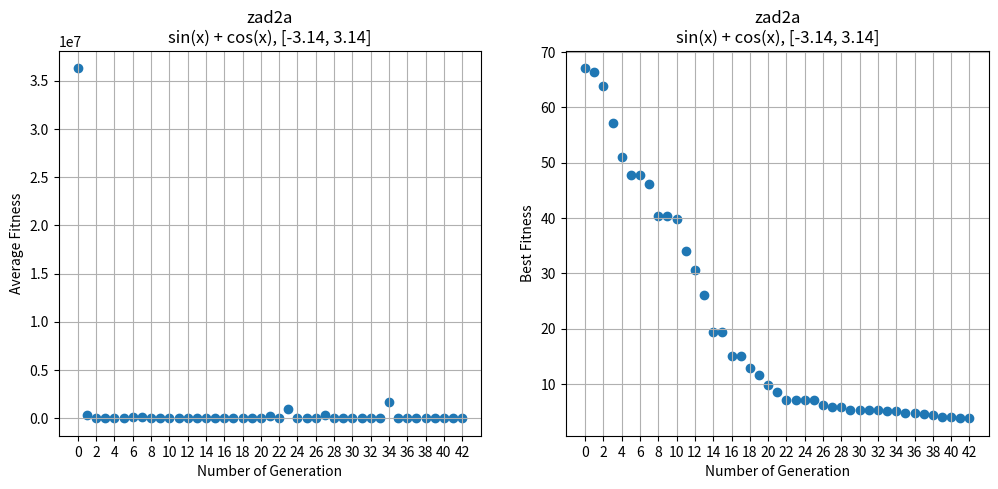

Recreate this plot in Python. (Note: this script raises an exception after producing the figure.)
import matplotlib.pyplot as plt

TASK = "zad" + "2a"
GRID = 2
N_GEN = 42
FROM = -3.14
TO = 3.14
FUNC_STR = "sin(x) + cos(x)"
TITLE = TASK + "\n" + f"{FUNC_STR}, [{FROM}, {TO}]"
X1 = range(0, N_GEN + 1)
AVG_FIT = [
    36278256, 287512, 5038.5386, 5184.606, 3034.238, 20485.492, 163730.14, 100092.445, 59901.676, 36737.117, 54763.336, 2429.0051, 3377.64, 2716.7834, 5791.081, 1238.3146, 1651.8083, 11455.114, 1542.8246, 3057.1753, 4960.3867, 194514.58, 1756.505, 931520.94, 70404.92, 8806.047, 49595.605, 305282.38, 3679.0442, 13393.06, 21568.352, 3886.3845, 1330.0359, 2079.6895, 1673720.1, 2901.2915, 23480.156, 26540.945, 2073.9924, 2248.2917, 2338.556, 2511.023, 3567.547
]
BEST_FIT = [
    67.06416, 66.39429, 63.77095, 57.203266, 51.04385, 47.766838, 47.766838, 46.193314, 40.35423, 40.35423, 39.87981, 34.00966, 30.56543, 26.089733, 19.478529, 19.478529, 15.093807, 15.0451, 12.948955, 11.610135, 9.818629, 8.494102, 7.110366, 7.110366, 7.110366, 7.110366, 6.162163, 5.8831787, 5.87947, 5.355485, 5.348593, 5.303766, 5.2566805, 5.191737, 5.1066384, 4.8054295, 4.805231, 4.5204153, 4.3575244, 4.114899, 4.114899, 3.851154, 3.8301344
]


def main():
    fig, (ax1, ax2) = plt.subplots(1, 2)
    fig.set_size_inches(12, 5)
    ax1.set_title(TITLE)
    ax2.set_title(TITLE)
    ax1.scatter(X1, AVG_FIT)
    ax2.scatter(X1, BEST_FIT)
    ax1.grid(), ax2.grid()
    ax1.set_xticks(range(0, N_GEN + 1, GRID))
    ax2.set_xticks(range(0, N_GEN + 1, GRID))
    ax1.set_xlabel('Number of Generation')
    ax2.set_xlabel('Number of Generation')
    ax1.set_ylabel("Average Fitness")
    ax2.set_ylabel("Best Fitness")
    plt.savefig(f"charts/fitness_data/{TASK}-data.png")


if __name__ == "__main__":
    main()
